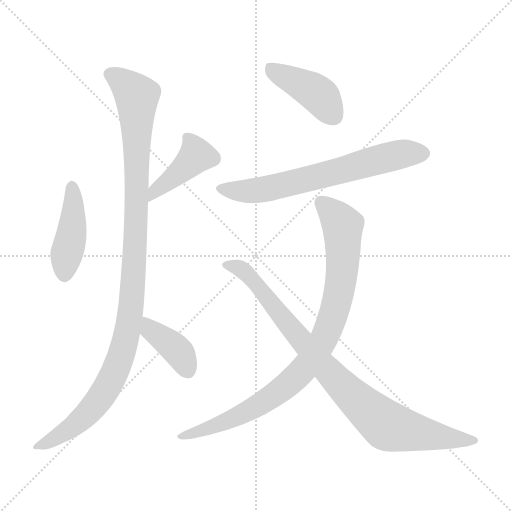
t = 0.00 s
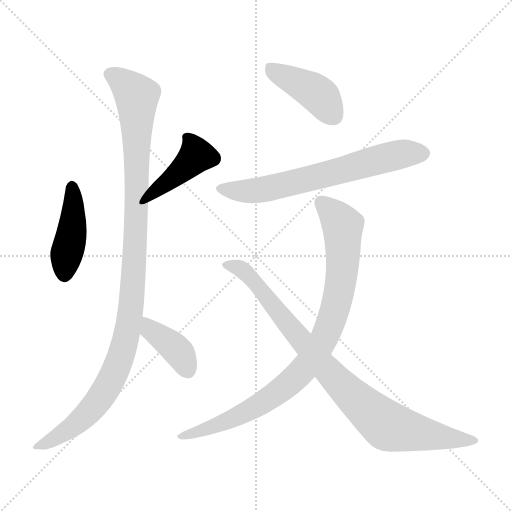
t = 1.29 s
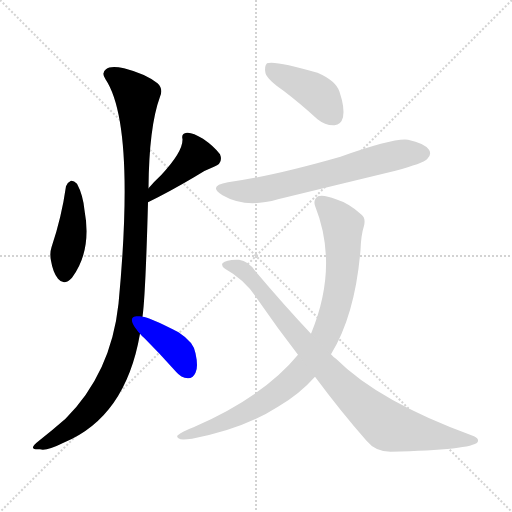
t = 2.57 s
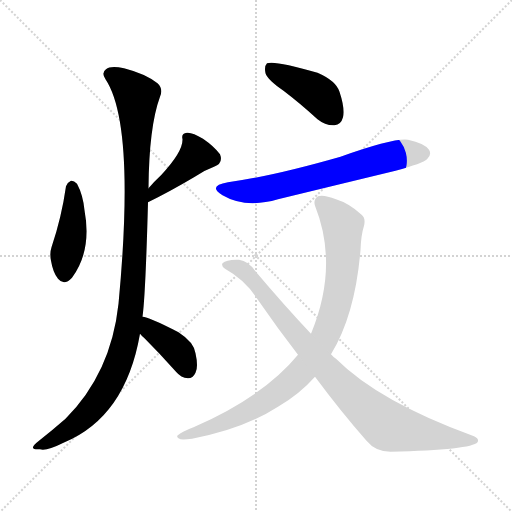
t = 3.86 s
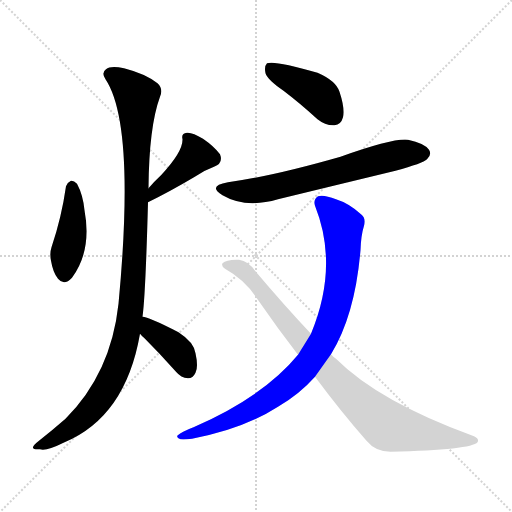
t = 5.15 s
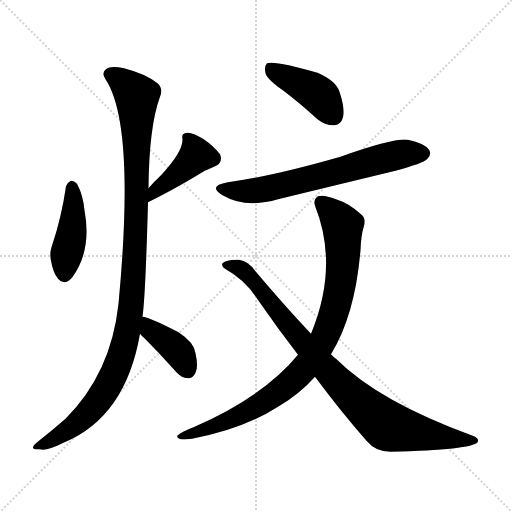
t = 6.44 s

The animated SVG that drew these frames (rendered in a browser with its animation timeline set to each time). Animation: 8 CSS @keyframes rules; one cycle of 6.44 s.

<svg version="1.1" viewBox="0 0 1024 1024" xmlns="http://www.w3.org/2000/svg">
  <g stroke="lightgray" stroke-dasharray="1,1" stroke-width="1" transform="scale(4, 4)">
    <line x1="0" y1="0" x2="256" y2="256"></line>
    <line x1="256" y1="0" x2="0" y2="256"></line>
    <line x1="128" y1="0" x2="128" y2="256"></line>
    <line x1="0" y1="128" x2="256" y2="128"></line>
  </g>
<g transform="scale(1, -1) translate(0, -900)">
   <style type="text/css">
    @keyframes keyframes0 {
      from {
       stroke: blue;
       stroke-dashoffset: 432;
       stroke-width: 128;
       }
       58% {
       animation-timing-function: step-end;
       stroke: blue;
       stroke-dashoffset: 0;
       stroke-width: 128;
       }
       to {
       stroke: black;
       stroke-width: 1024;
       }
       }
       #make-me-a-hanzi-animation-0 {
         animation: keyframes0 0.601562s both;
         animation-delay: 0.000000s;
         animation-timing-function: linear;
       }
    @keyframes keyframes1 {
      from {
       stroke: blue;
       stroke-dashoffset: 420;
       stroke-width: 128;
       }
       58% {
       animation-timing-function: step-end;
       stroke: blue;
       stroke-dashoffset: 0;
       stroke-width: 128;
       }
       to {
       stroke: black;
       stroke-width: 1024;
       }
       }
       #make-me-a-hanzi-animation-1 {
         animation: keyframes1 0.591797s both;
         animation-delay: 0.601562s;
         animation-timing-function: linear;
       }
    @keyframes keyframes2 {
      from {
       stroke: blue;
       stroke-dashoffset: 1106;
       stroke-width: 128;
       }
       78% {
       animation-timing-function: step-end;
       stroke: blue;
       stroke-dashoffset: 0;
       stroke-width: 128;
       }
       to {
       stroke: black;
       stroke-width: 1024;
       }
       }
       #make-me-a-hanzi-animation-2 {
         animation: keyframes2 1.150065s both;
         animation-delay: 1.193359s;
         animation-timing-function: linear;
       }
    @keyframes keyframes3 {
      from {
       stroke: blue;
       stroke-dashoffset: 393;
       stroke-width: 128;
       }
       56% {
       animation-timing-function: step-end;
       stroke: blue;
       stroke-dashoffset: 0;
       stroke-width: 128;
       }
       to {
       stroke: black;
       stroke-width: 1024;
       }
       }
       #make-me-a-hanzi-animation-3 {
         animation: keyframes3 0.569824s both;
         animation-delay: 2.343424s;
         animation-timing-function: linear;
       }
    @keyframes keyframes4 {
      from {
       stroke: blue;
       stroke-dashoffset: 422;
       stroke-width: 128;
       }
       58% {
       animation-timing-function: step-end;
       stroke: blue;
       stroke-dashoffset: 0;
       stroke-width: 128;
       }
       to {
       stroke: black;
       stroke-width: 1024;
       }
       }
       #make-me-a-hanzi-animation-4 {
         animation: keyframes4 0.593424s both;
         animation-delay: 2.913249s;
         animation-timing-function: linear;
       }
    @keyframes keyframes5 {
      from {
       stroke: blue;
       stroke-dashoffset: 665;
       stroke-width: 128;
       }
       68% {
       animation-timing-function: step-end;
       stroke: blue;
       stroke-dashoffset: 0;
       stroke-width: 128;
       }
       to {
       stroke: black;
       stroke-width: 1024;
       }
       }
       #make-me-a-hanzi-animation-5 {
         animation: keyframes5 0.791178s both;
         animation-delay: 3.506673s;
         animation-timing-function: linear;
       }
    @keyframes keyframes6 {
      from {
       stroke: blue;
       stroke-dashoffset: 907;
       stroke-width: 128;
       }
       75% {
       animation-timing-function: step-end;
       stroke: blue;
       stroke-dashoffset: 0;
       stroke-width: 128;
       }
       to {
       stroke: black;
       stroke-width: 1024;
       }
       }
       #make-me-a-hanzi-animation-6 {
         animation: keyframes6 0.988118s both;
         animation-delay: 4.297852s;
         animation-timing-function: linear;
       }
    @keyframes keyframes7 {
      from {
       stroke: blue;
       stroke-dashoffset: 895;
       stroke-width: 128;
       }
       74% {
       animation-timing-function: step-end;
       stroke: blue;
       stroke-dashoffset: 0;
       stroke-width: 128;
       }
       to {
       stroke: black;
       stroke-width: 1024;
       }
       }
       #make-me-a-hanzi-animation-7 {
         animation: keyframes7 0.978353s both;
         animation-delay: 5.285970s;
         animation-timing-function: linear;
       }
</style>
<path d="M 132.0 527.5 Q 123.0 464.5 103.0 405.5 Q 99.0 393.5 102.0 378.5 Q 106.0 354.5 116.0 342.5 Q 128.0 327.5 144.0 344.5 Q 184.0 398.5 169.0 479.5 Q 166.0 510.5 154.0 532.5 Q 147.0 539.5 142.0 538.5 Q 135.0 535.5 132.0 527.5 Z" fill="lightgray"></path> 
<path d="M 296.0 495.5 Q 339.0 516.5 388.0 545.5 Q 406.0 558.5 428.0 566.5 Q 447.0 573.5 440.0 591.5 Q 428.0 607.5 406.0 622.5 Q 385.0 635.5 374.0 634.5 Q 362.0 633.5 365.0 621.5 Q 366.0 596.5 322.0 549.5 Q 309.0 537.5 297.0 523.5 C 277.0 500.5 269.0 482.5 296.0 495.5 Z" fill="lightgray"></path> 
<path d="M 285.0 266.5 Q 291.0 308.5 296.0 495.5 L 297.0 523.5 Q 298.0 646.5 320.0 706.5 Q 327.0 722.5 315.0 733.5 Q 291.0 752.5 248.0 763.5 Q 221.0 769.5 212.0 761.5 Q 202.0 754.5 211.0 741.5 Q 271.0 651.5 237.0 292.5 Q 222.0 153.5 131.0 62.5 Q 107.0 41.5 78.0 18.5 Q 65.0 8.5 66.0 4.5 Q 67.0 0.5 80.0 1.5 Q 93.0 -2.5 127.0 14.5 Q 251.0 65.5 280.0 232.5 L 285.0 266.5 Z" fill="lightgray"></path> 
<path d="M 280.0 232.5 Q 283.0 228.5 289.0 223.5 Q 320.0 192.5 352.0 156.5 Q 362.0 144.5 376.0 143.5 Q 386.0 143.5 391.0 154.5 Q 397.0 166.5 391.0 193.5 Q 388.0 215.5 357.0 235.5 Q 297.0 266.5 285.0 266.5 C 255.0 271.5 260.0 255.5 280.0 232.5 Z" fill="lightgray"></path> 
<path d="M 567.0 718.5 Q 600.0 693.5 635.0 661.5 Q 651.0 648.5 669.0 649.5 Q 682.0 650.5 686.0 665.5 Q 690.0 683.5 679.0 716.5 Q 672.0 738.5 635.0 754.5 Q 550.0 779.5 534.0 773.5 Q 528.0 767.5 531.0 753.5 Q 535.0 740.5 567.0 718.5 Z" fill="lightgray"></path> 
<path d="M 456.0 535.5 Q 414.0 528.5 445.0 509.5 Q 491.0 482.5 556.0 501.5 Q 671.0 529.5 791.0 558.5 Q 846.0 573.5 854.0 581.5 Q 864.0 590.5 858.0 600.5 Q 849.0 613.5 816.0 620.5 Q 788.0 624.5 681.0 586.5 Q 545.0 547.5 456.0 535.5 Z" fill="lightgray"></path> 
<path d="M 662.0 191.5 Q 710.0 269.5 721.0 399.5 Q 722.0 429.5 728.0 448.5 Q 732.0 464.5 722.0 471.5 Q 698.0 493.5 672.0 501.5 Q 647.0 511.5 636.0 507.5 Q 626.0 500.5 630.0 488.5 Q 678.0 367.5 622.0 232.5 L 596.0 190.5 Q 527.0 106.5 387.0 45.5 Q 363.0 36.5 357.0 30.5 Q 350.0 26.5 361.0 21.5 Q 368.0 20.5 384.0 22.5 Q 486.0 41.5 556.0 86.5 Q 599.0 111.5 630.0 146.5 L 662.0 191.5 Z" fill="lightgray"></path> 
<path d="M 630.0 146.5 Q 682.0 76.5 733.0 18.5 Q 751.0 -3.5 781.0 -3.5 Q 943.0 0.5 955.0 15.5 Q 959.0 22.5 948.0 27.5 Q 758.0 96.5 672.0 182.5 Q 666.0 186.5 662.0 191.5 L 622.0 232.5 Q 570.0 287.5 510.0 358.5 Q 497.0 377.5 478.0 380.5 Q 453.0 381.5 445.0 373.5 Q 442.0 367.5 450.0 362.5 Q 490.0 340.5 515.0 301.5 Q 555.0 243.5 596.0 190.5 L 630.0 146.5 Z" fill="lightgray"></path> 
      <clipPath id="make-me-a-hanzi-clip-0">
      <path d="M 132.0 527.5 Q 123.0 464.5 103.0 405.5 Q 99.0 393.5 102.0 378.5 Q 106.0 354.5 116.0 342.5 Q 128.0 327.5 144.0 344.5 Q 184.0 398.5 169.0 479.5 Q 166.0 510.5 154.0 532.5 Q 147.0 539.5 142.0 538.5 Q 135.0 535.5 132.0 527.5 Z" fill="lightgray"></path>
      </clipPath>
      <path clip-path="url(#make-me-a-hanzi-clip-0)" d="M 144.0 526.5 L 145.0 451.5 L 129.0 351.5 " fill="none" id="make-me-a-hanzi-animation-0" stroke-dasharray="304 608" stroke-linecap="round"></path>

      <clipPath id="make-me-a-hanzi-clip-1">
      <path d="M 296.0 495.5 Q 339.0 516.5 388.0 545.5 Q 406.0 558.5 428.0 566.5 Q 447.0 573.5 440.0 591.5 Q 428.0 607.5 406.0 622.5 Q 385.0 635.5 374.0 634.5 Q 362.0 633.5 365.0 621.5 Q 366.0 596.5 322.0 549.5 Q 309.0 537.5 297.0 523.5 C 277.0 500.5 269.0 482.5 296.0 495.5 Z" fill="lightgray"></path>
      </clipPath>
      <path clip-path="url(#make-me-a-hanzi-clip-1)" d="M 377.0 622.5 L 388.0 605.5 L 391.0 586.5 L 311.0 519.5 L 300.0 502.5 " fill="none" id="make-me-a-hanzi-animation-1" stroke-dasharray="292 584" stroke-linecap="round"></path>

      <clipPath id="make-me-a-hanzi-clip-2">
      <path d="M 285.0 266.5 Q 291.0 308.5 296.0 495.5 L 297.0 523.5 Q 298.0 646.5 320.0 706.5 Q 327.0 722.5 315.0 733.5 Q 291.0 752.5 248.0 763.5 Q 221.0 769.5 212.0 761.5 Q 202.0 754.5 211.0 741.5 Q 271.0 651.5 237.0 292.5 Q 222.0 153.5 131.0 62.5 Q 107.0 41.5 78.0 18.5 Q 65.0 8.5 66.0 4.5 Q 67.0 0.5 80.0 1.5 Q 93.0 -2.5 127.0 14.5 Q 251.0 65.5 280.0 232.5 L 285.0 266.5 Z" fill="lightgray"></path>
      </clipPath>
      <path clip-path="url(#make-me-a-hanzi-clip-2)" d="M 219.0 751.5 L 238.0 742.5 L 274.0 707.5 L 274.0 483.5 L 255.0 241.5 L 232.0 161.5 L 197.0 98.5 L 161.0 58.5 L 73.0 4.5 " fill="none" id="make-me-a-hanzi-animation-2" stroke-dasharray="978 1956" stroke-linecap="round"></path>

      <clipPath id="make-me-a-hanzi-clip-3">
      <path d="M 280.0 232.5 Q 283.0 228.5 289.0 223.5 Q 320.0 192.5 352.0 156.5 Q 362.0 144.5 376.0 143.5 Q 386.0 143.5 391.0 154.5 Q 397.0 166.5 391.0 193.5 Q 388.0 215.5 357.0 235.5 Q 297.0 266.5 285.0 266.5 C 255.0 271.5 260.0 255.5 280.0 232.5 Z" fill="lightgray"></path>
      </clipPath>
      <path clip-path="url(#make-me-a-hanzi-clip-3)" d="M 287.0 260.5 L 302.0 239.5 L 355.0 199.5 L 376.0 159.5 " fill="none" id="make-me-a-hanzi-animation-3" stroke-dasharray="265 530" stroke-linecap="round"></path>

      <clipPath id="make-me-a-hanzi-clip-4">
      <path d="M 567.0 718.5 Q 600.0 693.5 635.0 661.5 Q 651.0 648.5 669.0 649.5 Q 682.0 650.5 686.0 665.5 Q 690.0 683.5 679.0 716.5 Q 672.0 738.5 635.0 754.5 Q 550.0 779.5 534.0 773.5 Q 528.0 767.5 531.0 753.5 Q 535.0 740.5 567.0 718.5 Z" fill="lightgray"></path>
      </clipPath>
      <path clip-path="url(#make-me-a-hanzi-clip-4)" d="M 538.0 766.5 L 637.0 711.5 L 668.0 668.5 " fill="none" id="make-me-a-hanzi-animation-4" stroke-dasharray="294 588" stroke-linecap="round"></path>

      <clipPath id="make-me-a-hanzi-clip-5">
      <path d="M 456.0 535.5 Q 414.0 528.5 445.0 509.5 Q 491.0 482.5 556.0 501.5 Q 671.0 529.5 791.0 558.5 Q 846.0 573.5 854.0 581.5 Q 864.0 590.5 858.0 600.5 Q 849.0 613.5 816.0 620.5 Q 788.0 624.5 681.0 586.5 Q 545.0 547.5 456.0 535.5 Z" fill="lightgray"></path>
      </clipPath>
      <path clip-path="url(#make-me-a-hanzi-clip-5)" d="M 447.0 524.5 L 472.0 517.5 L 525.0 520.5 L 788.0 588.5 L 846.0 593.5 " fill="none" id="make-me-a-hanzi-animation-5" stroke-dasharray="537 1074" stroke-linecap="round"></path>

      <clipPath id="make-me-a-hanzi-clip-6">
      <path d="M 662.0 191.5 Q 710.0 269.5 721.0 399.5 Q 722.0 429.5 728.0 448.5 Q 732.0 464.5 722.0 471.5 Q 698.0 493.5 672.0 501.5 Q 647.0 511.5 636.0 507.5 Q 626.0 500.5 630.0 488.5 Q 678.0 367.5 622.0 232.5 L 596.0 190.5 Q 527.0 106.5 387.0 45.5 Q 363.0 36.5 357.0 30.5 Q 350.0 26.5 361.0 21.5 Q 368.0 20.5 384.0 22.5 Q 486.0 41.5 556.0 86.5 Q 599.0 111.5 630.0 146.5 L 662.0 191.5 Z" fill="lightgray"></path>
      </clipPath>
      <path clip-path="url(#make-me-a-hanzi-clip-6)" d="M 642.0 496.5 L 676.0 461.5 L 686.0 439.5 L 683.0 343.5 L 667.0 270.5 L 648.0 221.5 L 595.0 148.5 L 538.0 102.5 L 451.0 56.5 L 363.0 27.5 " fill="none" id="make-me-a-hanzi-animation-6" stroke-dasharray="779 1558" stroke-linecap="round"></path>

      <clipPath id="make-me-a-hanzi-clip-7">
      <path d="M 630.0 146.5 Q 682.0 76.5 733.0 18.5 Q 751.0 -3.5 781.0 -3.5 Q 943.0 0.5 955.0 15.5 Q 959.0 22.5 948.0 27.5 Q 758.0 96.5 672.0 182.5 Q 666.0 186.5 662.0 191.5 L 622.0 232.5 Q 570.0 287.5 510.0 358.5 Q 497.0 377.5 478.0 380.5 Q 453.0 381.5 445.0 373.5 Q 442.0 367.5 450.0 362.5 Q 490.0 340.5 515.0 301.5 Q 555.0 243.5 596.0 190.5 L 630.0 146.5 Z" fill="lightgray"></path>
      </clipPath>
      <path clip-path="url(#make-me-a-hanzi-clip-7)" d="M 452.0 370.5 L 471.0 367.5 L 493.0 353.5 L 657.0 156.5 L 710.0 102.5 L 775.0 48.5 L 867.0 27.5 L 949.0 19.5 " fill="none" id="make-me-a-hanzi-animation-7" stroke-dasharray="767 1534" stroke-linecap="round"></path>

</g>
</svg>
